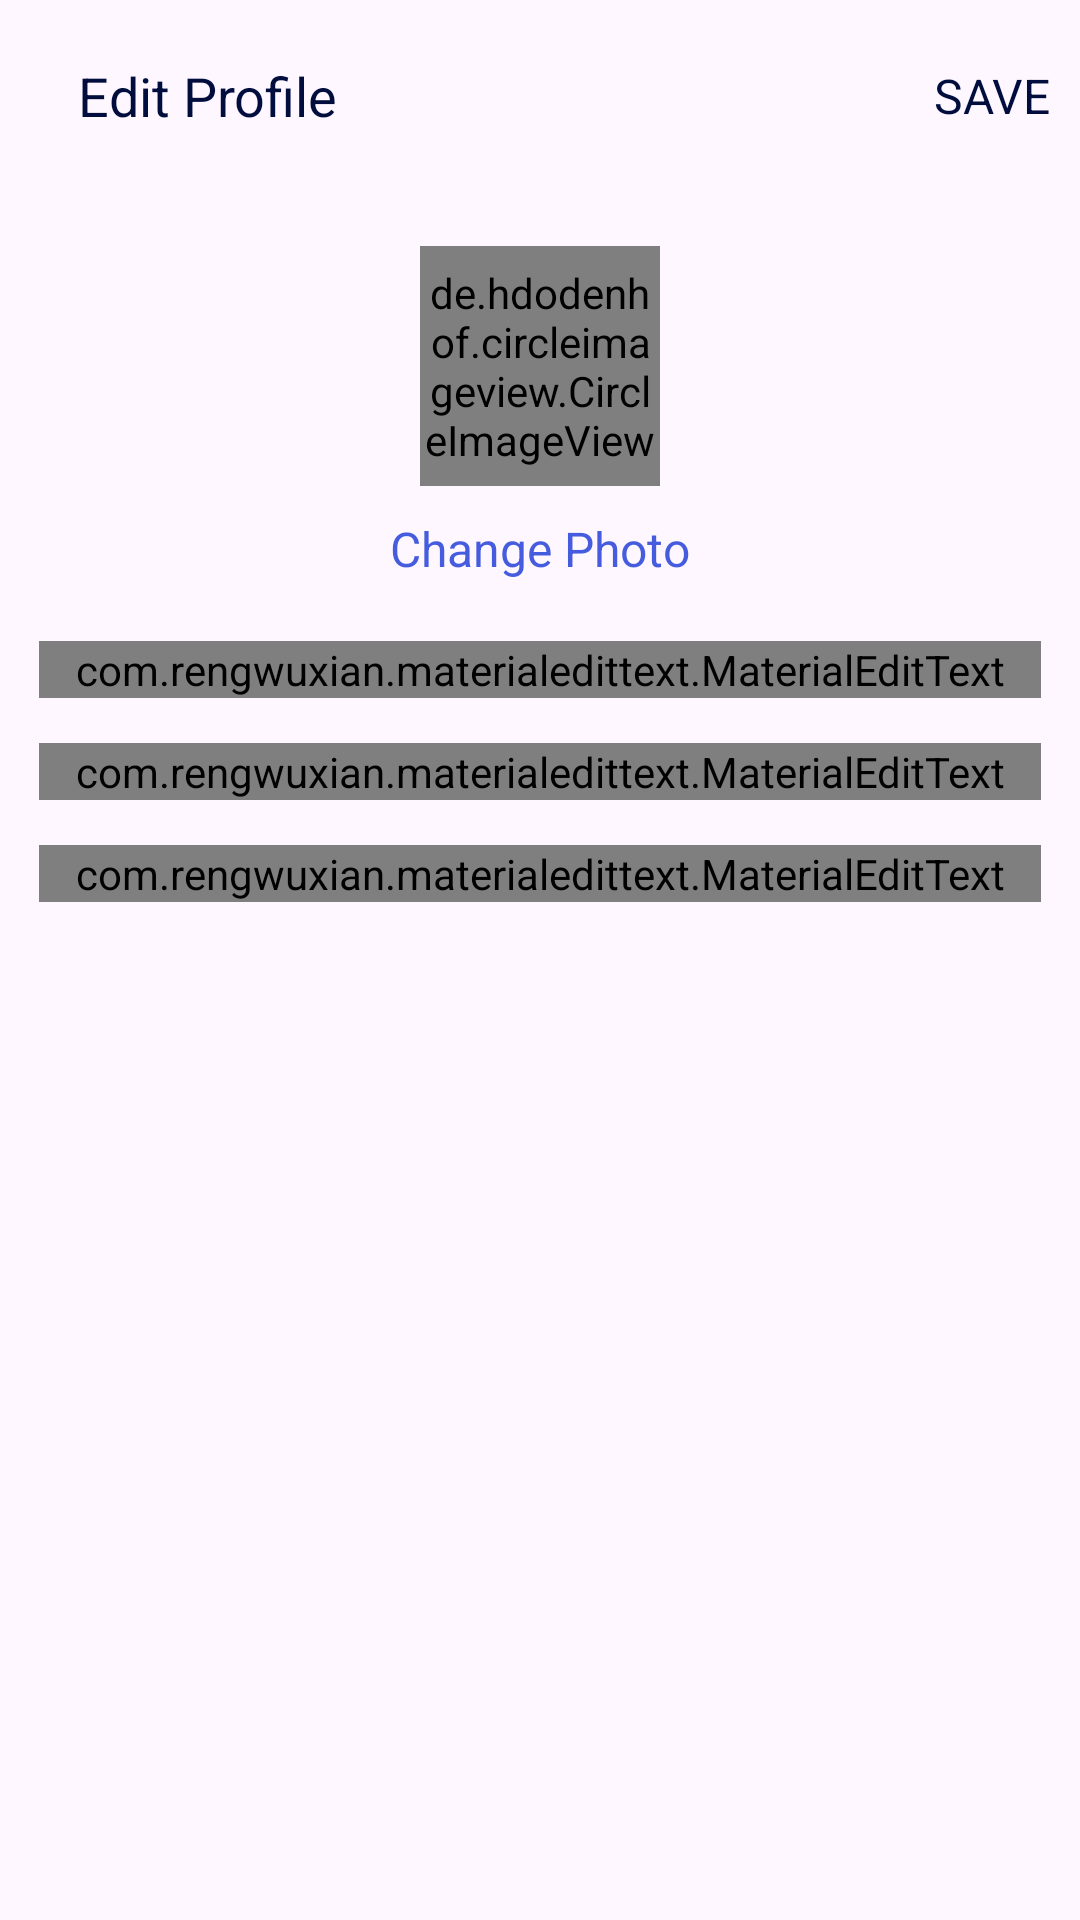

Reconstruct the res/layout file that produces this screen, plus the resources it refers to.
<!-- AndroidManifest.xml: application theme Theme.Quick -->
<!-- res/layout/activity_edit_profile.xml -->
<?xml version="1.0" encoding="utf-8"?>
<LinearLayout xmlns:android="http://schemas.android.com/apk/res/android"
    xmlns:app="http://schemas.android.com/apk/res-auto"
    xmlns:tools="http://schemas.android.com/tools"
    android:layout_width="match_parent"
    android:layout_height="match_parent"
    android:orientation="vertical"
    tools:context=".EditProfileActivity">

    <com.google.android.material.appbar.AppBarLayout
        android:id="@+id/bar"
        android:layout_width="match_parent"
        android:layout_height="wrap_content"
        android:background="?android:attr/windowBackground">

        <androidx.appcompat.widget.Toolbar
            android:id="@+id/toolbar"
            android:layout_width="match_parent"
            android:layout_height="wrap_content"
            android:background="?android:attr/windowBackground">

            <RelativeLayout
                android:layout_width="match_parent"
                android:layout_height="wrap_content">

                <ImageView
                    android:id="@+id/close"
                    android:layout_width="wrap_content"
                    android:layout_height="wrap_content"
                    android:layout_alignParentStart="true"
                    android:layout_centerVertical="true"
                    android:src="@drawable/ic_close" />

                <TextView
                    android:layout_width="wrap_content"
                    android:layout_height="wrap_content"
                    android:layout_centerVertical="true"
                    android:layout_marginStart="10dp"
                    android:layout_toEndOf="@id/close"
                    android:text="Edit Profile"
                    android:textColor="@color/colorPrimaryDark"
                    android:textSize="18sp" />

                <TextView
                    android:id="@+id/save"
                    android:layout_width="wrap_content"
                    android:layout_height="wrap_content"
                    android:layout_alignParentEnd="true"
                    android:layout_centerVertical="true"
                    android:layout_marginRight="10dp"
                    android:text="SAVE"
                    android:textColor="@color/colorPrimaryDark"
                    android:textSize="16sp" />

            </RelativeLayout>

        </androidx.appcompat.widget.Toolbar>

    </com.google.android.material.appbar.AppBarLayout>

    <LinearLayout
        android:layout_width="match_parent"
        android:layout_height="wrap_content"
        android:orientation="vertical"
        android:padding="8dp">

        <de.hdodenhof.circleimageview.CircleImageView
            android:id="@+id/image_profile"
            android:layout_width="80dp"
            android:layout_height="80dp"
            android:layout_gravity="center"
            android:layout_margin="10dp"
            android:src="@mipmap/ic_launcher" />

        <TextView
            android:id="@+id/tv_change"
            android:layout_width="wrap_content"
            android:layout_height="wrap_content"
            android:layout_gravity="center"
            android:text="Change Photo"
            android:textColor="@color/colorPrimary"
            android:textSize="16sp" />

        <com.rengwuxian.materialedittext.MaterialEditText
            android:id="@+id/fullname"
            android:layout_width="match_parent"
            android:layout_height="wrap_content"
            android:layout_marginHorizontal="5dp"
            android:layout_marginTop="20dp"
            android:hint="Full Name"
            app:met_floatingLabel="normal" />

        <com.rengwuxian.materialedittext.MaterialEditText
            android:id="@+id/username"
            android:layout_width="match_parent"
            android:layout_height="wrap_content"
            android:layout_marginHorizontal="5dp"
            android:layout_marginTop="15dp"
            android:hint="Username"

            app:met_floatingLabel="normal" />

        <com.rengwuxian.materialedittext.MaterialEditText
            android:id="@+id/bio"
            android:layout_width="match_parent"
            android:layout_height="wrap_content"
            android:layout_marginHorizontal="5dp"
            android:layout_marginTop="15dp"
            android:hint="Bio"

            app:met_floatingLabel="normal" />

    </LinearLayout>

</LinearLayout>
<!-- resources referenced by this layout -->
<resources>
  <color name="colorPrimary">#455cde</color>
  <color name="colorPrimaryDark">#000d3d</color>
  <!-- mipmap ic_launcher: png bitmap (mipmap-hdpi, 880 bytes) -->
  <style name="Theme.Quick" parent="Base.Theme.Quick" />
  <style name="Base.Theme.Quick" parent="Theme.Material3.DayNight.NoActionBar">
          
          
      </style>
</resources>
